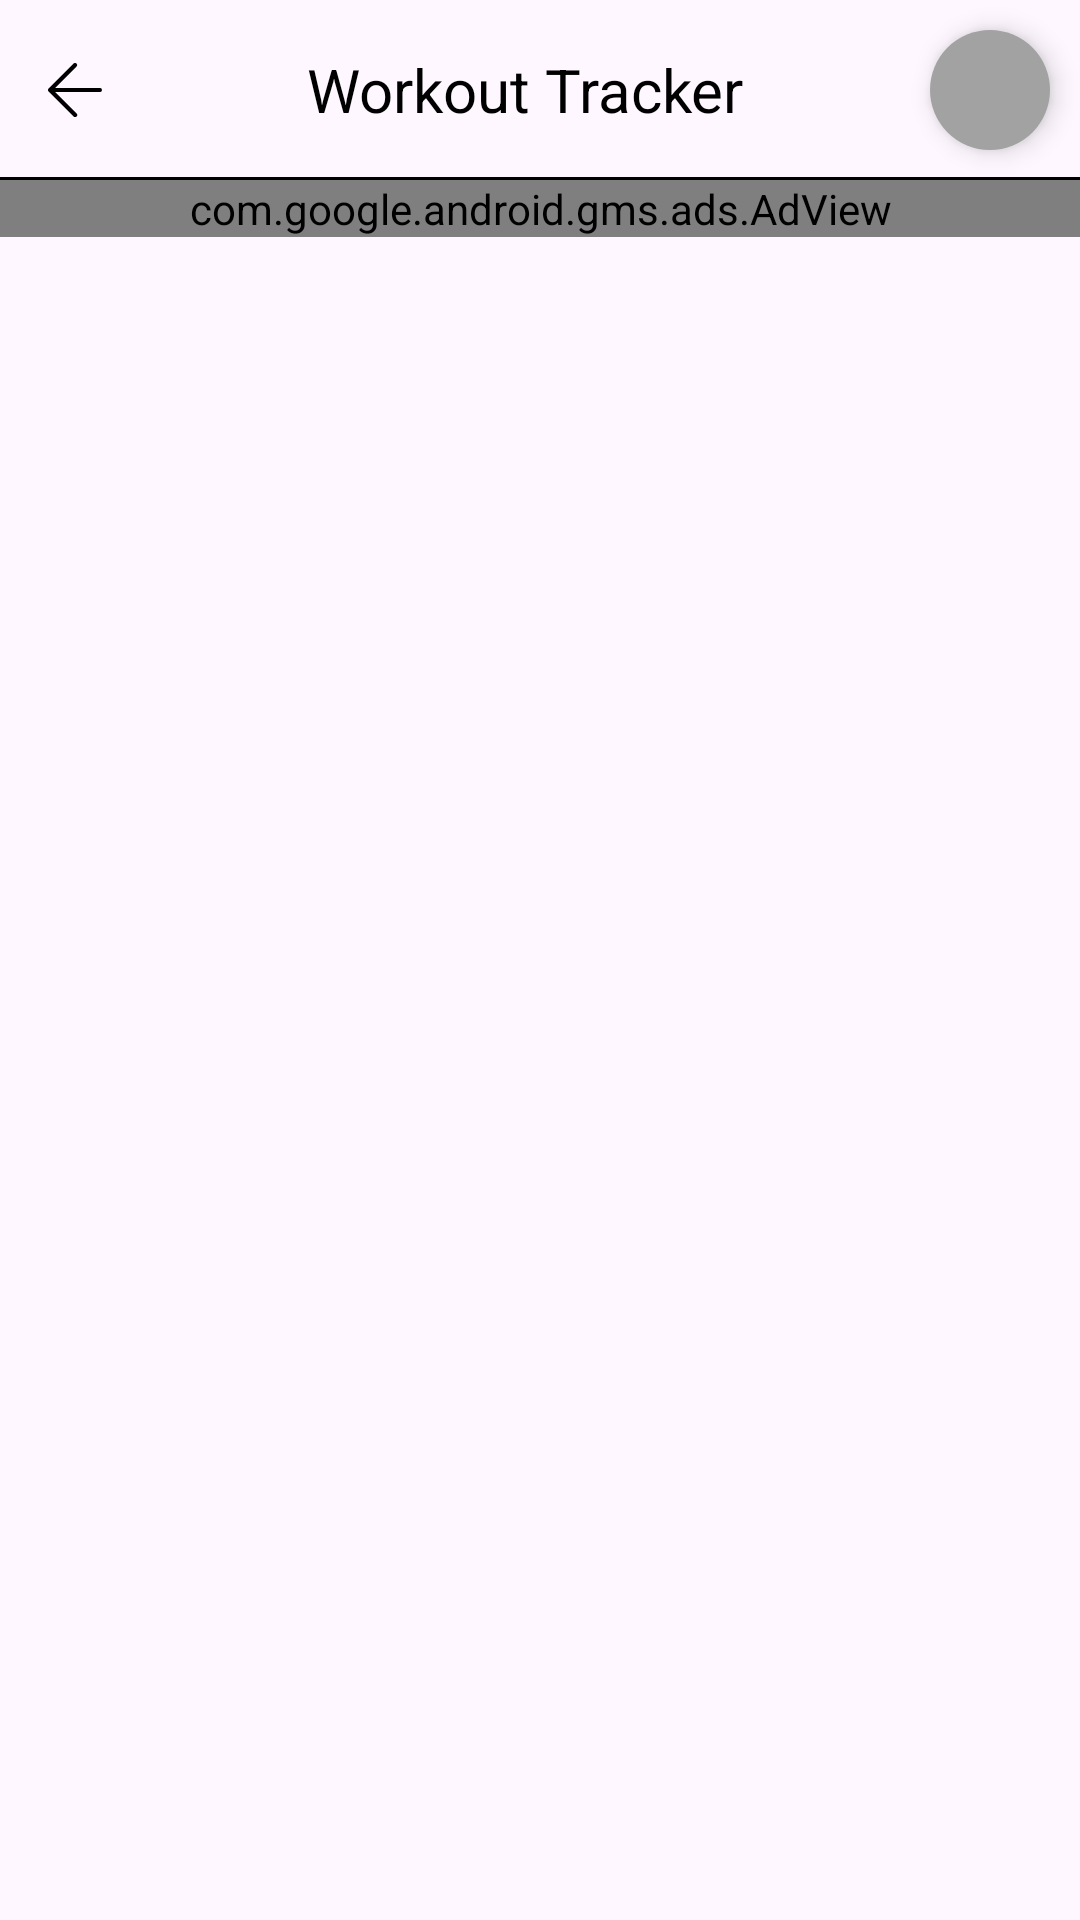

Here is an Android app screen rendered from its layout file. Give the layout XML and the strings, colors and styles it references.
<!-- AndroidManifest.xml: application theme Theme.WorkoutTracker -->
<!-- res/layout/activity_done_exercises.xml -->
<?xml version="1.0" encoding="utf-8"?>
<androidx.constraintlayout.widget.ConstraintLayout xmlns:android="http://schemas.android.com/apk/res/android"
    xmlns:app="http://schemas.android.com/apk/res-auto"
    xmlns:tools="http://schemas.android.com/tools"
    android:layout_width="match_parent"
    android:layout_height="match_parent"
    tools:context=".DoneExercisesActivity">

    <androidx.constraintlayout.widget.ConstraintLayout
        android:id="@+id/customToolBar"
        android:layout_width="match_parent"
        android:layout_height="60dp"
        app:layout_constraintEnd_toEndOf="parent"
        app:layout_constraintStart_toStartOf="parent"
        app:layout_constraintTop_toTopOf="parent">

        <ImageView
            android:id="@+id/backImage"
            android:layout_width="30dp"
            android:layout_height="18dp"
            android:layout_gravity="center"
            android:layout_marginStart="10dp"
            android:background="?attr/selectableItemBackgroundBorderless"
            android:src="@drawable/back_arrow_icon"
            app:layout_constraintBottom_toBottomOf="parent"
            app:layout_constraintStart_toStartOf="parent"
            app:layout_constraintTop_toTopOf="parent" />

        <TextView
            android:id="@+id/title"
            android:layout_width="0dp"
            android:layout_height="wrap_content"
            android:gravity="center"
            android:minHeight="60dp"
            android:text="@string/app_name"
            android:textColor="@color/black"
            android:textSize="20sp"
            app:layout_constraintBottom_toBottomOf="parent"
            app:layout_constraintEnd_toStartOf="@+id/btnDoneEx"
            app:layout_constraintStart_toEndOf="@+id/backImage"
            app:layout_constraintTop_toTopOf="parent" />

        <RelativeLayout
            android:id="@+id/btnDoneEx"
            android:layout_width="40dp"
            android:layout_height="40dp"
            android:layout_marginEnd="10dp"
            android:background="@drawable/circle_design"
            android:elevation="5dp"
            app:layout_constraintBottom_toBottomOf="parent"
            app:layout_constraintEnd_toEndOf="parent"
            app:layout_constraintTop_toTopOf="parent">

            <ImageView
                android:layout_width="match_parent"
                android:layout_height="match_parent"
                android:background="?attr/selectableItemBackgroundBorderless"
                android:scaleType="center"
                android:src="@drawable/tick_icon" />
        </RelativeLayout>


        <View
            android:id="@+id/view"
            android:layout_width="match_parent"
            android:layout_height="1dp"
            android:background="@color/black"
            app:layout_constraintBottom_toBottomOf="parent"
            app:layout_constraintEnd_toEndOf="parent"
            app:layout_constraintStart_toStartOf="parent" />
    </androidx.constraintlayout.widget.ConstraintLayout>

    <com.google.android.gms.ads.AdView
        android:id="@+id/doneBanner"
        android:layout_width="match_parent"
        android:layout_height="wrap_content"
        app:adSize="SMART_BANNER"
        app:adUnitId="ca-app-pub-7100553878642692/1855793526"
        app:layout_constraintTop_toBottomOf="@+id/customToolBar" />

    <androidx.recyclerview.widget.RecyclerView
        android:id="@+id/doneExRec"
        android:layout_width="match_parent"
        android:layout_height="0dp"
        app:layout_constraintBottom_toBottomOf="parent"
        app:layout_constraintEnd_toEndOf="parent"
        app:layout_constraintStart_toStartOf="parent"
        app:layout_constraintTop_toBottomOf="@+id/doneBanner" />

</androidx.constraintlayout.widget.ConstraintLayout>
<!-- resources referenced by this layout -->
<resources>
  <color name="black">#FF000000</color>
  <!-- drawable back_arrow_icon (drawable) -->
  <vector android:height="200dp" android:viewportHeight="52"
      android:viewportWidth="52" android:width="200dp" xmlns:android="http://schemas.android.com/apk/res/android">
      <path android:fillColor="#000000" android:pathData="M50,24H6.83L27.41,3.41a2,2 0,0 0,0 -2.82,2 2,0 0,0 -2.82,0l-24,24a1.79,1.79 0,0 0,-0.25 0.31A1.19,1.19 0,0 0,0.25 25c0,0.07 -0.07,0.13 -0.1,0.2l-0.06,0.2a0.84,0.84 0,0 0,0 0.17,2 2,0 0,0 0,0.78 0.84,0.84 0,0 0,0 0.17l0.06,0.2c0,0.07 0.07,0.13 0.1,0.2a1.19,1.19 0,0 0,0.09 0.15,1.79 1.79,0 0,0 0.25,0.31l24,24a2,2 0,1 0,2.82 -2.82L6.83,28H50a2,2 0,0 0,0 -4Z"/>
  </vector>
  <!-- drawable circle_design (drawable) -->
  <?xml version="1.0" encoding="utf-8"?>
  <shape xmlns:android="http://schemas.android.com/apk/res/android"
      android:shape="oval">
  
      <solid android:color="@color/icon_grey_color" />
  
  </shape>
  <string name="app_name">Workout Tracker</string>
  <style name="Theme.WorkoutTracker" parent="Base.Theme.WorkoutTracker" />
  <color name="icon_grey_color">#A2A2A2</color>
  <style name="Base.Theme.WorkoutTracker" parent="Theme.Material3.Light.NoActionBar">
          
          <item name="colorPrimaryDark">#FFFFFF</item>
          <item name="android:statusBarColor">@android:color/transparent</item>
          
          <item name="android:windowLightStatusBar">true</item>
      </style>
</resources>
